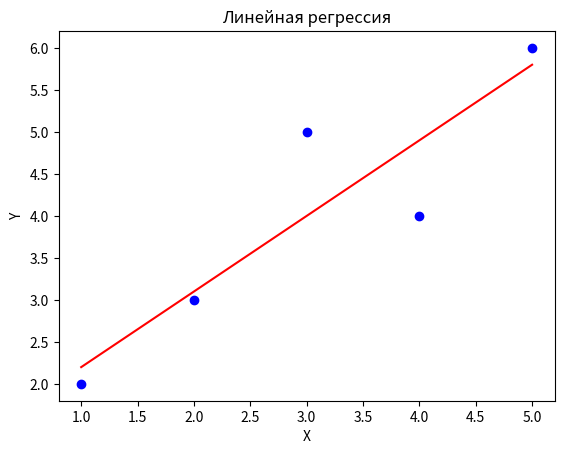

Python code for this plot:
import numpy as np
import matplotlib.pyplot as plt

# Создаем ряды данных X и Y
X = np.array([1, 2, 3, 4, 5])
Y = np.array([2, 3, 5, 4, 6])

# Функция для вычисления среднего значения
def mean(data):
    return sum(data) / len(data)

# Найдем средние значения X и Y
mean_X = mean(X)
mean_Y = mean(Y)

# Найдем ковариацию и дисперсию
cov_xy = np.mean(X*Y) - mean_X * mean_Y
var_x = np.mean(X**2) - mean_X**2

# Вычисляем коэффициенты линейной регрессии
beta = cov_xy / var_x
alpha = mean_Y - beta * mean_X

# Печатаем коэффициенты
print("Коэффициент наклона (beta):", beta)
print("Коэффициент пересечения (alpha):", alpha)

# Строим график регрессии
plt.scatter(X, Y, color='blue') # рассеяние данных
plt.plot(X, alpha + beta*X, color='red') # линия регрессии
plt.title('Линейная регрессия')
plt.xlabel('X')
plt.ylabel('Y')
plt.show()
